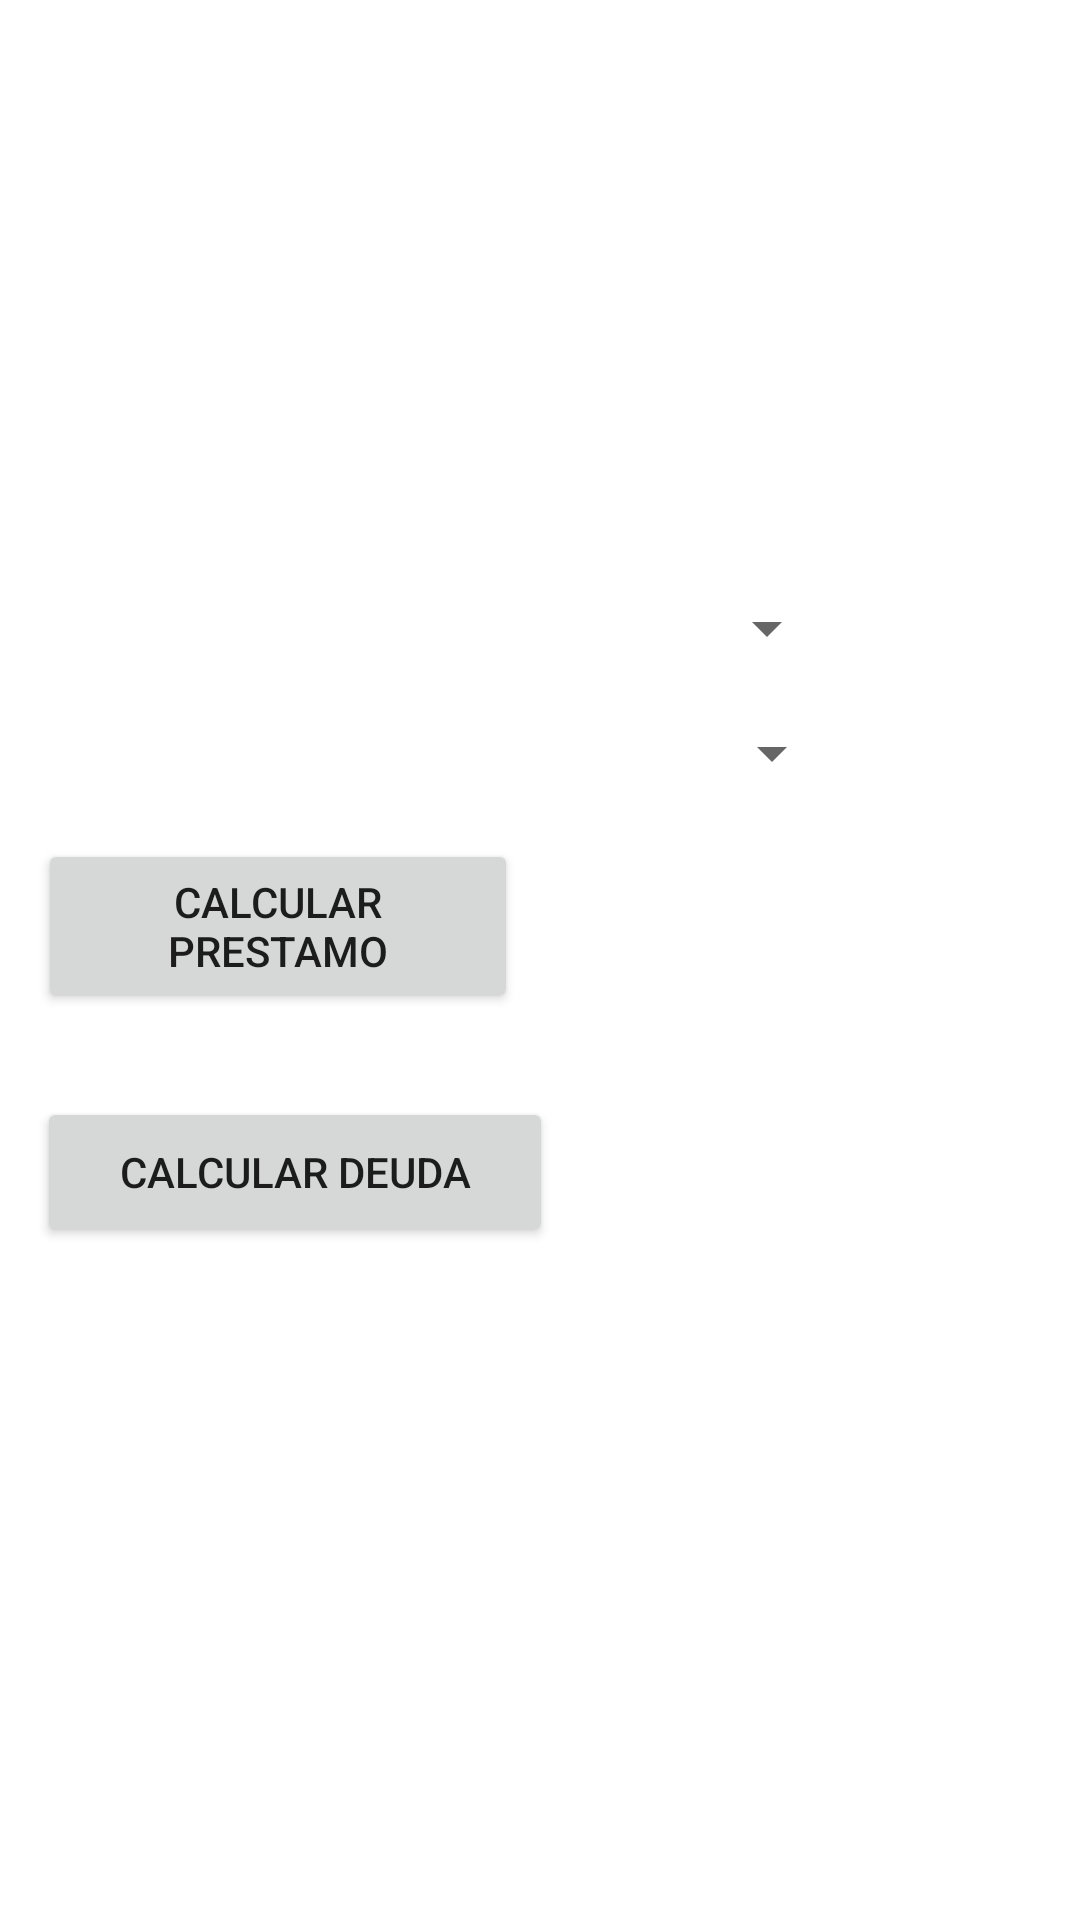

Here is an Android app screen rendered from its layout file. Give the layout XML and the strings, colors and styles it references.
<!-- AndroidManifest.xml: application theme Theme.Nota2Banco -->
<!-- res/layout/activity_p_r_e_s_t_a_m_o_s__a_c_t.xml -->
<?xml version="1.0" encoding="utf-8"?>
<androidx.constraintlayout.widget.ConstraintLayout xmlns:android="http://schemas.android.com/apk/res/android"
    xmlns:app="http://schemas.android.com/apk/res-auto"
    xmlns:tools="http://schemas.android.com/tools"
    android:layout_width="match_parent"
    android:layout_height="match_parent"
    android:background="@drawable/bgs"
    tools:context=".PRESTAMOS_ACT">

    <Spinner
        android:id="@+id/spnCredito"
        android:layout_width="261dp"
        android:layout_height="32dp"
        android:layout_marginTop="8dp"
        app:layout_constraintBottom_toBottomOf="parent"
        app:layout_constraintEnd_toEndOf="parent"
        app:layout_constraintHorizontal_bias="0.205"
        app:layout_constraintStart_toStartOf="parent"
        app:layout_constraintTop_toBottomOf="@+id/spnClientes"
        app:layout_constraintVertical_bias="0.0" />

    <ImageView
        android:id="@+id/imageViewV"
        android:layout_width="236dp"
        android:layout_height="168dp"
        android:layout_marginTop="8dp"
        app:layout_constraintBottom_toBottomOf="parent"
        app:layout_constraintEnd_toEndOf="parent"
        app:layout_constraintHorizontal_bias="0.091"
        app:layout_constraintStart_toStartOf="parent"
        app:layout_constraintTop_toTopOf="parent"
        app:layout_constraintVertical_bias="0.0"
        app:srcCompat="@drawable/dinero" />

    <Spinner
        android:id="@+id/spnClientes"
        android:layout_width="259dp"
        android:layout_height="35dp"
        android:layout_marginTop="16dp"
        app:layout_constraintEnd_toEndOf="parent"
        app:layout_constraintHorizontal_bias="0.205"
        app:layout_constraintStart_toStartOf="parent"
        app:layout_constraintTop_toBottomOf="@+id/imageViewV" />

    <Button
        android:id="@+id/btnPrestamo"
        android:layout_width="160dp"
        android:layout_height="58dp"
        android:layout_marginTop="12dp"
        android:onClick="CalcularPrestamo"
        android:text="calcular prestamo"
        app:layout_constraintBottom_toBottomOf="parent"
        app:layout_constraintEnd_toEndOf="parent"
        app:layout_constraintHorizontal_bias="0.063"
        app:layout_constraintStart_toStartOf="parent"
        app:layout_constraintTop_toBottomOf="@+id/spnCredito"
        app:layout_constraintVertical_bias="0.002" />

    <Button
        android:id="@+id/btnDeuda"
        android:layout_width="172dp"
        android:layout_height="50dp"
        android:layout_marginTop="28dp"
        android:onClick="CalcularDeuda"
        android:text="Calcular deuda"
        app:layout_constraintBottom_toBottomOf="parent"
        app:layout_constraintEnd_toEndOf="parent"
        app:layout_constraintHorizontal_bias="0.066"
        app:layout_constraintStart_toStartOf="parent"
        app:layout_constraintTop_toBottomOf="@+id/btnPrestamo"
        app:layout_constraintVertical_bias="0.0" />

    <TextView
        android:id="@+id/tvResultado"
        android:layout_width="208dp"
        android:layout_height="146dp"
        android:layout_marginStart="8dp"
        android:layout_marginTop="32dp"
        android:layout_marginEnd="8dp"
        app:layout_constraintBottom_toBottomOf="parent"
        app:layout_constraintEnd_toEndOf="parent"
        app:layout_constraintHorizontal_bias="1.0"
        app:layout_constraintStart_toStartOf="parent"
        app:layout_constraintTop_toTopOf="parent"
        app:layout_constraintVertical_bias="0.538" />

</androidx.constraintlayout.widget.ConstraintLayout>
<!-- resources referenced by this layout -->
<resources>
  <style name="Theme.Nota2Banco" parent="Theme.MaterialComponents.DayNight.DarkActionBar">
          
          <item name="colorPrimary">@color/purple_500</item>
          <item name="colorPrimaryVariant">@color/purple_700</item>
          <item name="colorOnPrimary">@color/white</item>
          
          <item name="colorSecondary">@color/teal_200</item>
          <item name="colorSecondaryVariant">@color/teal_700</item>
          <item name="colorOnSecondary">@color/black</item>
          
          <item name="android:statusBarColor" tools:targetApi="l">?attr/colorPrimaryVariant</item>
          
      </style>
  <!-- not gathered from this repository: default colours our renderer supplied (Android Studio template values) -->
  <color name="purple_500">#FF6200EE</color>
  <color name="purple_700">#FF3700B3</color>
  <color name="teal_200">#FF03DAC5</color>
  <color name="teal_700">#FF018786</color>
  <color name="black">#FF000000</color>
  <color name="white">#FFFFFFFF</color>
</resources>
